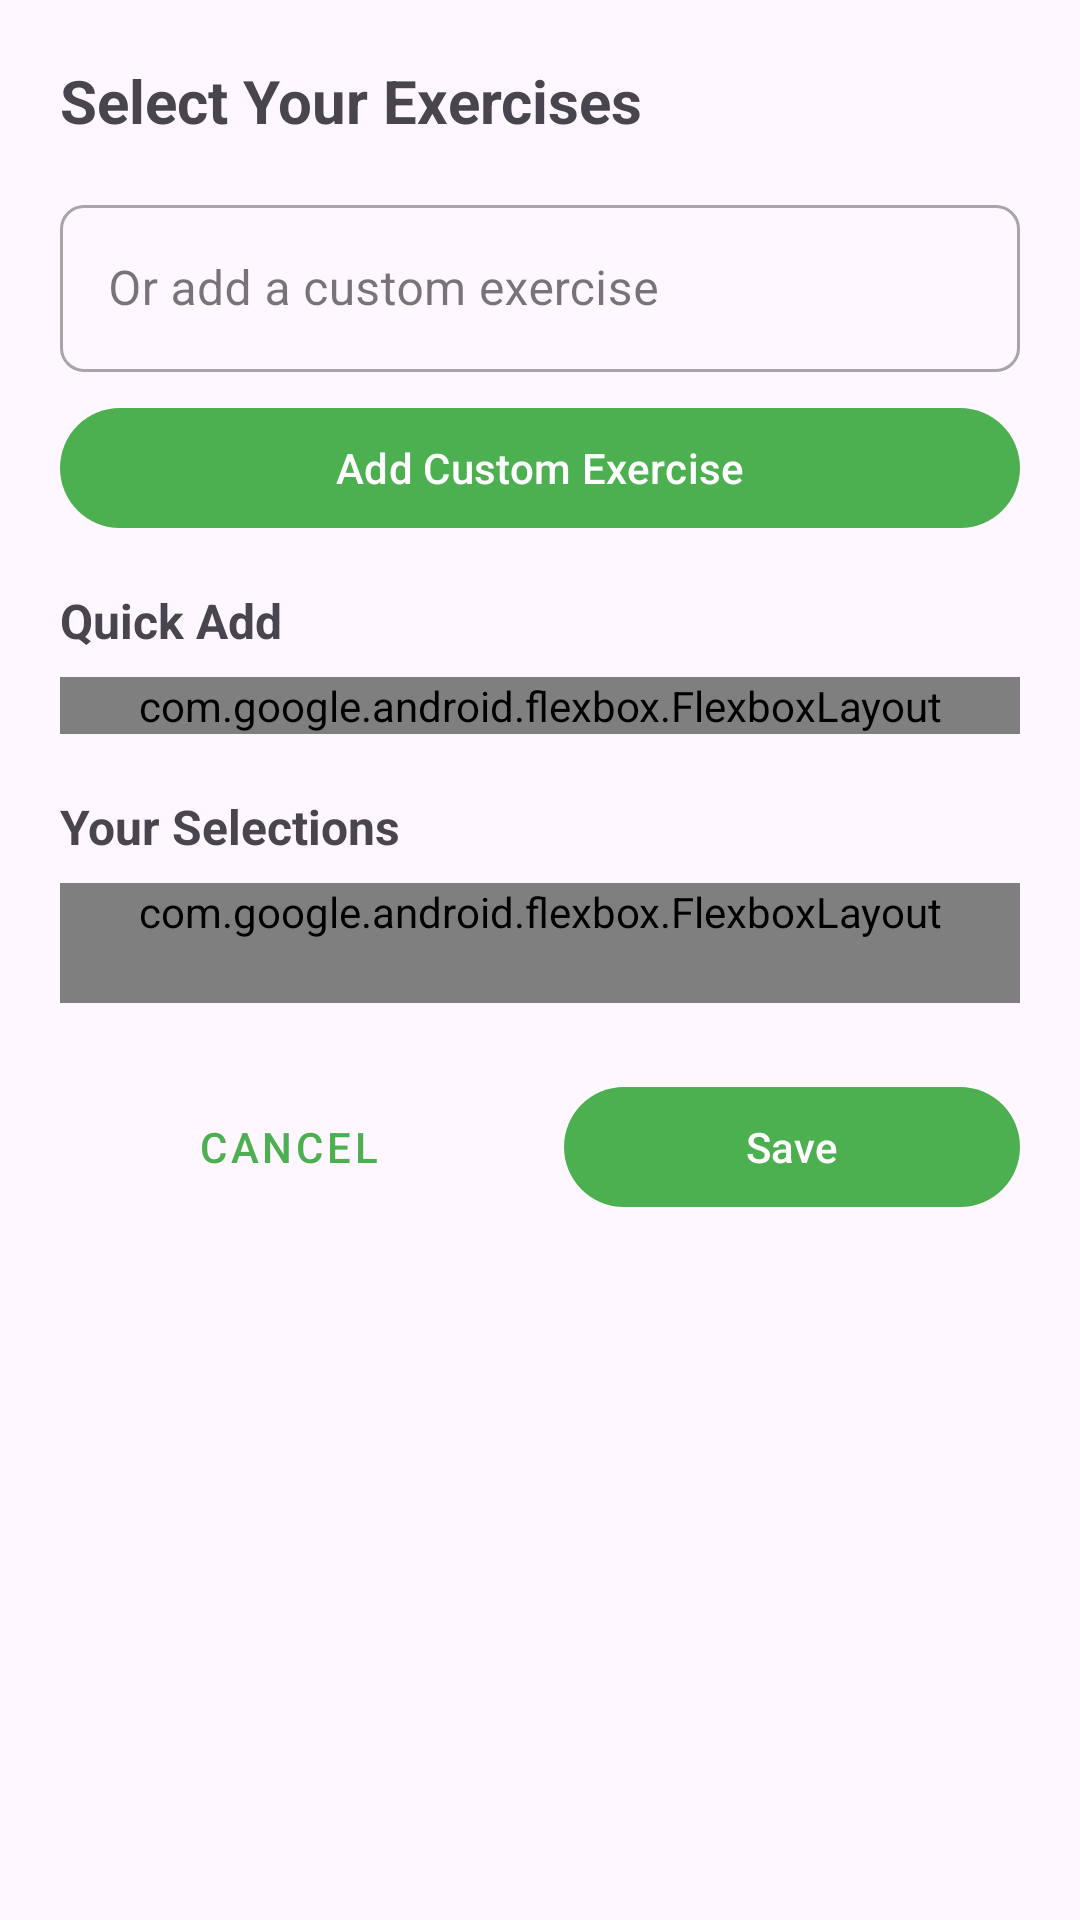

Here is an Android app screen rendered from its layout file. Give the layout XML and the strings, colors and styles it references.
<!-- AndroidManifest.xml: application theme Theme.FitnessBalance -->
<!-- res/layout/dialog_exercise_input.xml -->
<?xml version="1.0" encoding="utf-8"?>
<ScrollView xmlns:android="http://schemas.android.com/apk/res/android"
    xmlns:app="http://schemas.android.com/apk/res-auto"
    android:layout_width="match_parent"
    android:layout_height="wrap_content">

    <LinearLayout
        android:layout_width="match_parent"
        android:layout_height="wrap_content"
        android:orientation="vertical"
        android:padding="20dp">

        
        <TextView
            android:layout_width="wrap_content"
            android:layout_height="wrap_content"
            android:text="@string/select_your_exercise"
            android:textSize="20sp"
            android:textStyle="bold"
            android:layout_marginBottom="16dp" />

        
        <com.google.android.material.textfield.TextInputLayout
            android:layout_width="match_parent"
            android:layout_height="wrap_content"
            android:hint="@string/or_add_a_custom_exercise"
            app:boxCornerRadiusBottomEnd="8dp"
            app:boxCornerRadiusBottomStart="8dp"
            app:boxCornerRadiusTopEnd="8dp"
            app:boxCornerRadiusTopStart="8dp"
            style="@style/Widget.MaterialComponents.TextInputLayout.OutlinedBox">

            <com.google.android.material.textfield.TextInputEditText
                android:id="@+id/customExerciseInput"
                android:layout_width="match_parent"
                android:layout_height="wrap_content"
                android:imeOptions="actionDone"
                android:inputType="textCapWords"
                android:maxLines="1" />
        </com.google.android.material.textfield.TextInputLayout>

        <Button
            android:id="@+id/addCustomExerciseButton"
            android:layout_width="match_parent"
            android:layout_height="wrap_content"
            android:text="@string/add_custom_exercise"
            android:layout_marginTop="8dp"
            android:layout_marginBottom="16dp"/>

        
        <TextView
            android:layout_width="wrap_content"
            android:layout_height="wrap_content"
            android:text="@string/quick_add_label"
            android:textSize="16sp"
            android:textStyle="bold"
            android:layout_marginBottom="8dp" />

        <com.google.android.flexbox.FlexboxLayout
            android:id="@+id/quickAddLayout"
            android:layout_width="match_parent"
            android:layout_height="wrap_content"
            app:flexWrap="wrap"
            android:layout_marginBottom="20dp" />

        
        <TextView
            android:layout_width="wrap_content"
            android:layout_height="wrap_content"
            android:text="@string/your_selections"
            android:textSize="16sp"
            android:textStyle="bold"
            android:layout_marginBottom="8dp"/>

        <com.google.android.flexbox.FlexboxLayout
            android:id="@+id/selectedExercisesLayout"
            android:layout_width="match_parent"
            android:layout_height="wrap_content"
            android:minHeight="40dp"
            app:flexWrap="wrap"
            android:layout_marginBottom="24dp"/>

        
        <LinearLayout
            android:layout_width="match_parent"
            android:layout_height="wrap_content"
            android:orientation="horizontal">

            <Button
                android:id="@+id/cancelExerciseButton"
                android:layout_width="0dp"
                android:layout_height="wrap_content"
                android:layout_weight="1"
                android:text="@string/cancel"
                android:layout_marginEnd="8dp"
                style="@style/Widget.MaterialComponents.Button.TextButton"/>

            <Button
                android:id="@+id/saveExerciseButton"
                android:layout_width="0dp"
                android:layout_height="wrap_content"
                android:layout_weight="1"
                android:text="@string/save"
                android:layout_marginStart="8dp"/>
        </LinearLayout>
    </LinearLayout>
</ScrollView>
<!-- resources referenced by this layout -->
<resources>
  <string name="add_custom_exercise">Add Custom Exercise</string>
  <string name="cancel">Cancel</string>
  <string name="or_add_a_custom_exercise">Or add a custom exercise</string>
  <string name="quick_add_label">Quick Add</string>
  <string name="save">Save</string>
  <string name="select_your_exercise">Select Your Exercises</string>
  <string name="your_selections">Your Selections</string>
  <style name="Theme.FitnessBalance" parent="Base.Theme.FitnessBalance" />
  <style name="Base.Theme.FitnessBalance" parent="Theme.Material3.DayNight.NoActionBar">
  
          
          
          <item name="colorPrimary">@color/primary_color</item>
          <item name="colorOnPrimary">@color/white</item>
  
          
          
          <item name="colorSecondary">@color/purple_500</item>
          <item name="colorOnSecondary">@color/white</item>
  
          
          <item name="android:statusBarColor">?attr/colorPrimary</item>
  
          
  
      </style>
  <color name="primary_color">#4CAF50</color>
  <color name="white">#FFFFFFFF</color>
  <color name="purple_500">#FF6200EE</color>
</resources>
